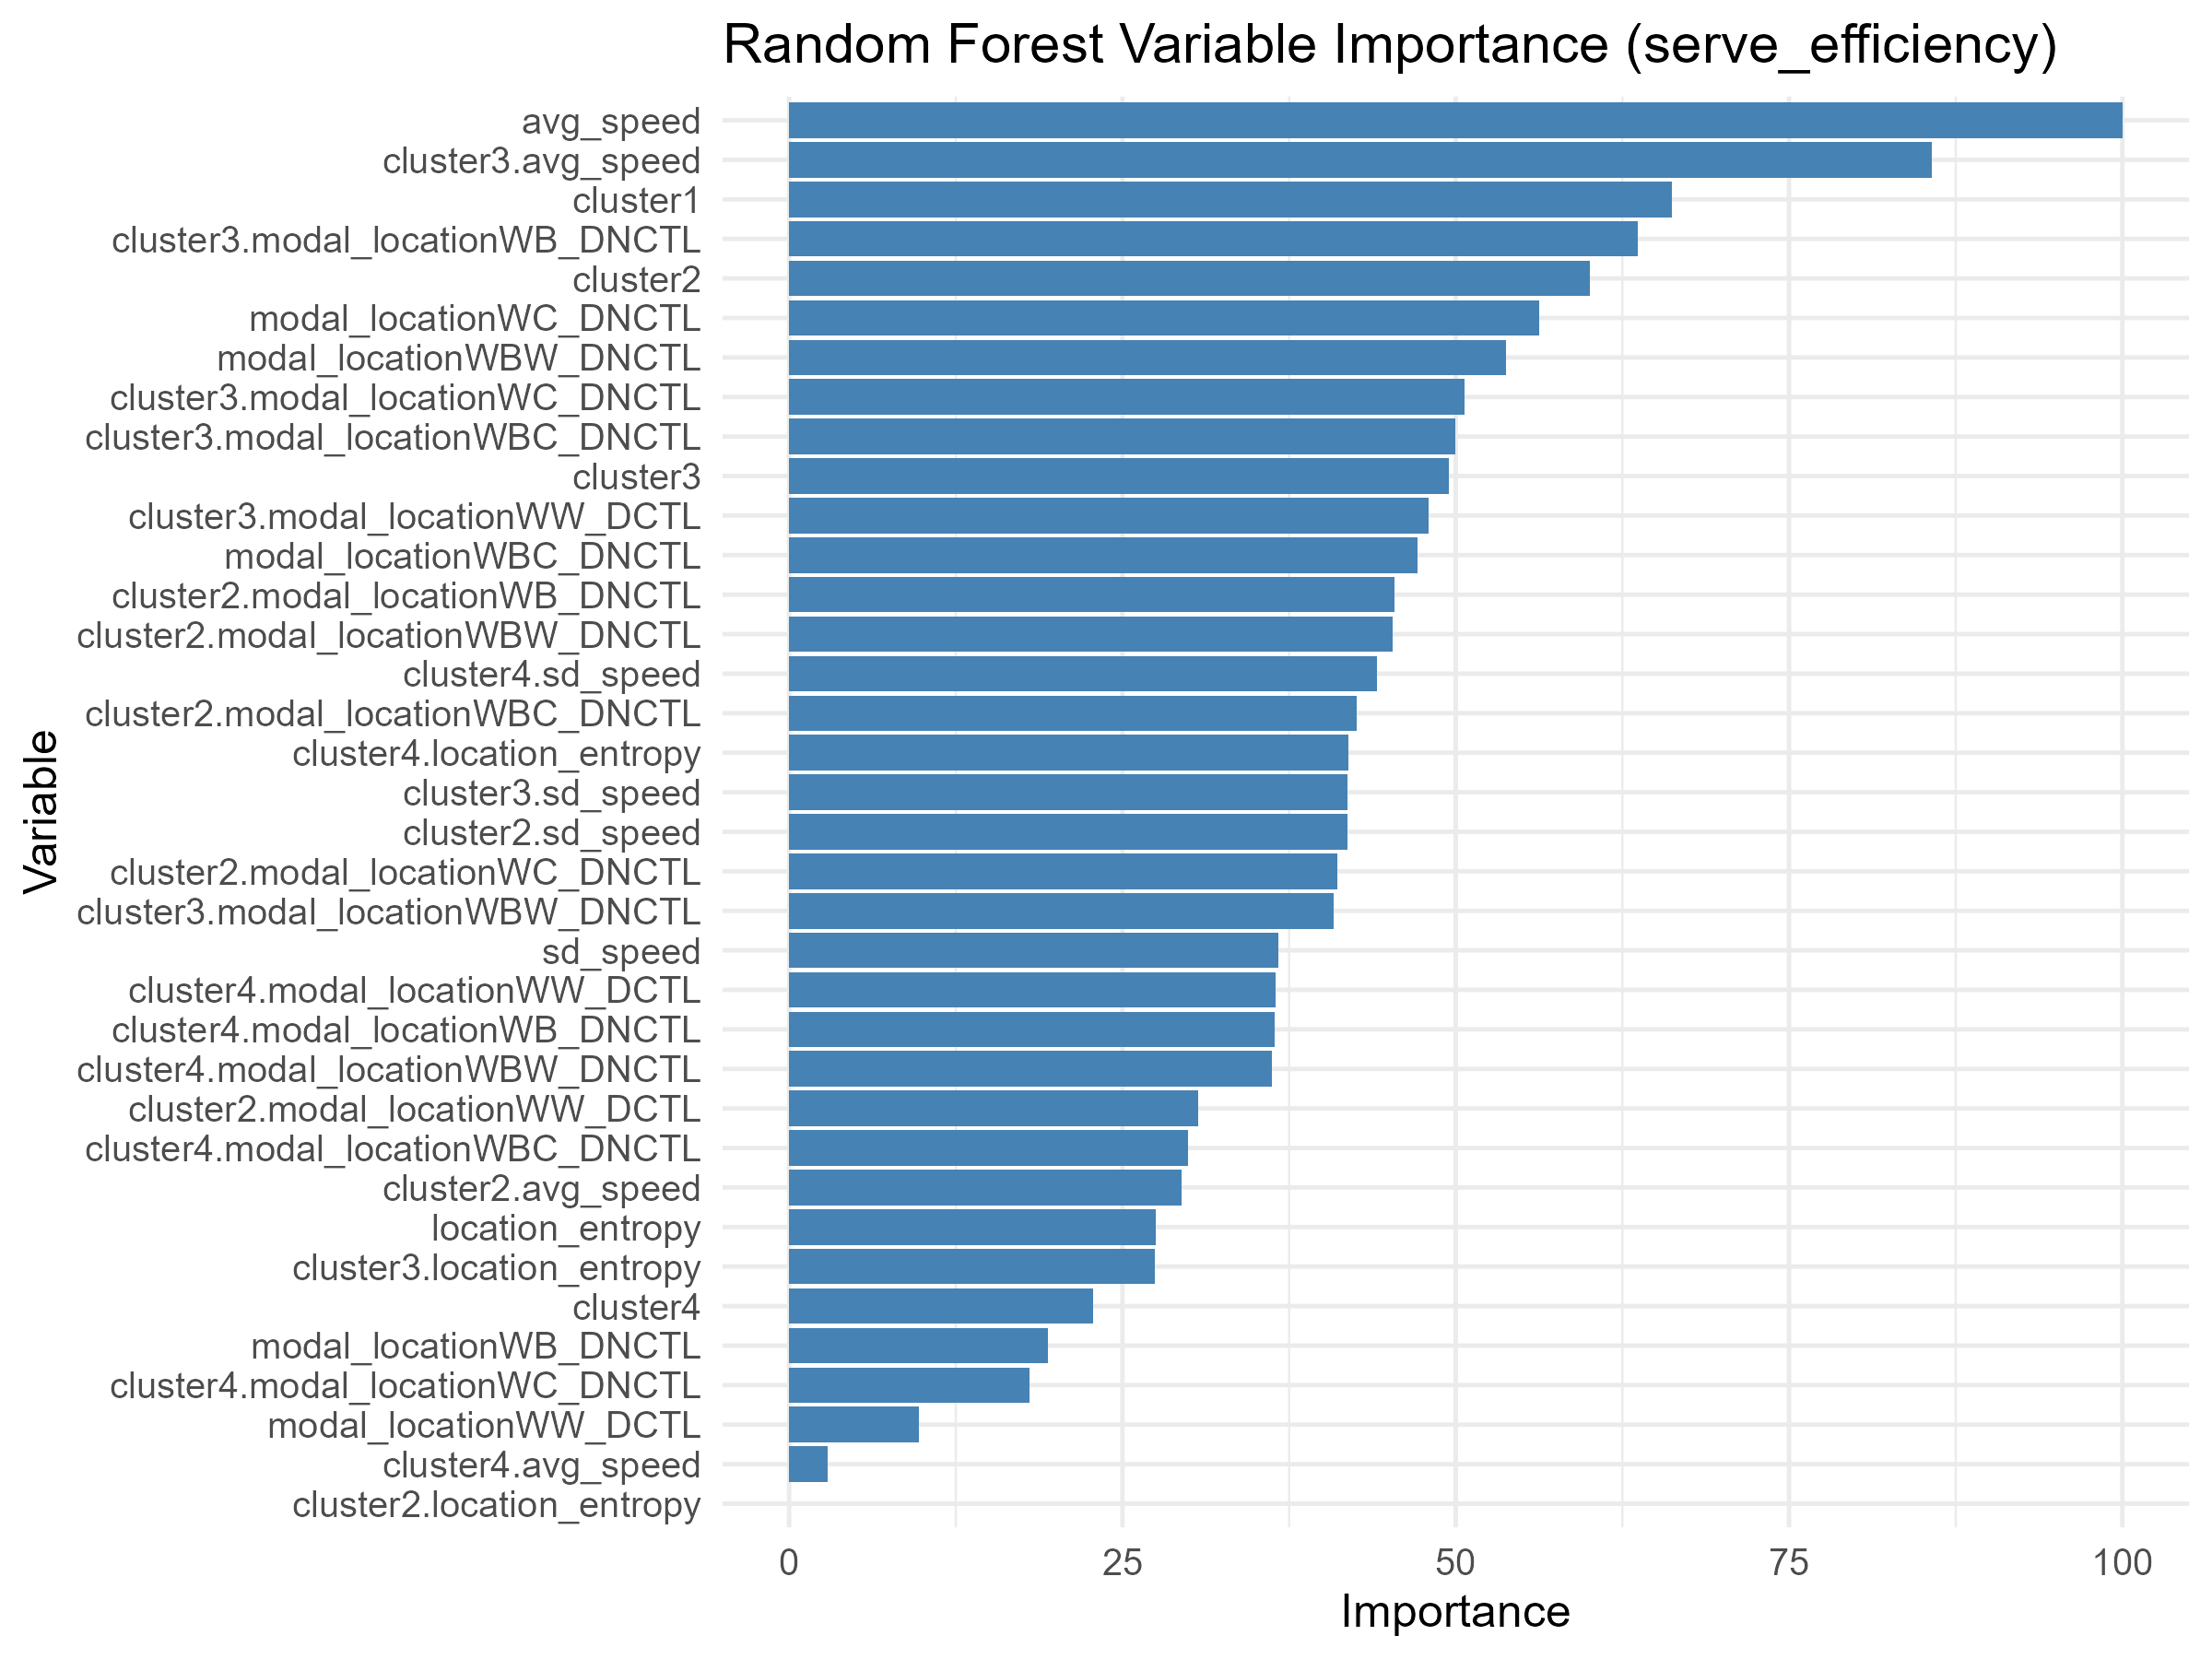

Values plotted in this chart, from the file beside it:
Variable, Overall
avg_speed, 100
cluster3.avg_speed, 85.69
cluster1, 66.19
cluster3.modal_locationWB_DNCTL, 63.69
cluster2, 60.03
modal_locationWC_DNCTL, 56.24
modal_locationWBW_DNCTL, 53.76
cluster3.modal_locationWC_DNCTL, 50.67
cluster3.modal_locationWBC_DNCTL, 49.97
cluster3, 49.47
cluster3.modal_locationWW_DCTL, 47.94
modal_locationWBC_DNCTL, 47.15
cluster2.modal_locationWB_DNCTL, 45.4
cluster2.modal_locationWBW_DNCTL, 45.28
cluster4.sd_speed, 44.12
cluster2.modal_locationWBC_DNCTL, 42.56
cluster4.location_entropy, 41.93
cluster3.sd_speed, 41.91
cluster2.sd_speed, 41.89
cluster2.modal_locationWC_DNCTL, 41.09
cluster3.modal_locationWBW_DNCTL, 40.87
sd_speed, 36.72
cluster4.modal_locationWW_DCTL, 36.51
cluster4.modal_locationWB_DNCTL, 36.42
cluster4.modal_locationWBW_DNCTL, 36.23
cluster2.modal_locationWW_DCTL, 30.71
cluster4.modal_locationWBC_DNCTL, 29.92
cluster2.avg_speed, 29.45
location_entropy, 27.53
cluster3.location_entropy, 27.4
cluster4, 22.81
modal_locationWB_DNCTL, 19.39
cluster4.modal_locationWC_DNCTL, 18.06
modal_locationWW_DCTL, 9.756
cluster4.avg_speed, 2.921
cluster2.location_entropy, 0
